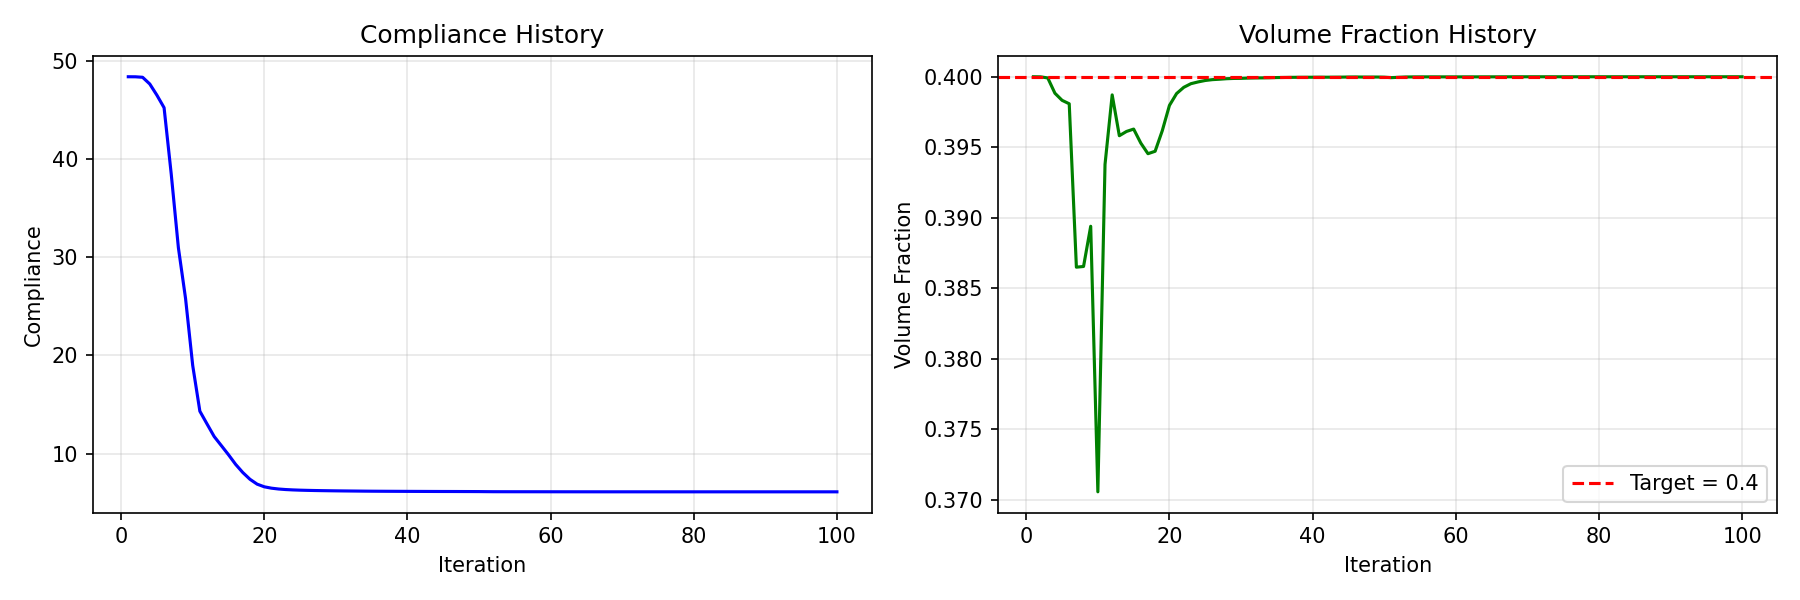

Data behind this chart, as committed beside it:
iteration, compliance, volume
1, 48.35, 0.4
2, 48.35, 0.4
3, 48.3, 0.3999
4, 47.62, 0.3988
5, 46.47, 0.3983
6, 45.2, 0.3981
7, 38.45, 0.3865
8, 30.95, 0.3865
9, 25.79, 0.3894
10, 18.96, 0.3706
11, 14.31, 0.3938
12, 13.01, 0.3987
13, 11.73, 0.3958
14, 10.81, 0.3961
15, 9.876, 0.3963
16, 8.893, 0.3953
17, 8.065, 0.3945
18, 7.378, 0.3947
19, 6.881, 0.3962
20, 6.612, 0.398
21, 6.473, 0.3988
22, 6.387, 0.3992
23, 6.332, 0.3995
24, 6.296, 0.3996
25, 6.269, 0.3997
26, 6.25, 0.3998
27, 6.235, 0.3998
28, 6.222, 0.3999
29, 6.211, 0.3999
30, 6.201, 0.3999
31, 6.192, 0.3999
32, 6.185, 0.3999
33, 6.178, 0.3999
34, 6.17, 0.3999
35, 6.165, 0.3999
36, 6.161, 0.3999
37, 6.157, 0.4
38, 6.153, 0.4
39, 6.15, 0.4
40, 6.147, 0.4
41, 6.145, 0.4
42, 6.142, 0.4
43, 6.139, 0.4
44, 6.137, 0.4
45, 6.135, 0.4
46, 6.134, 0.4
47, 6.132, 0.4
48, 6.13, 0.4
49, 6.128, 0.4
50, 6.125, 0.4
51, 6.119, 0.3999
52, 6.114, 0.4
53, 6.112, 0.4
54, 6.111, 0.4
55, 6.11, 0.4
56, 6.109, 0.4
57, 6.109, 0.4
58, 6.108, 0.4
59, 6.107, 0.4
60, 6.107, 0.4
... 40 more rows
